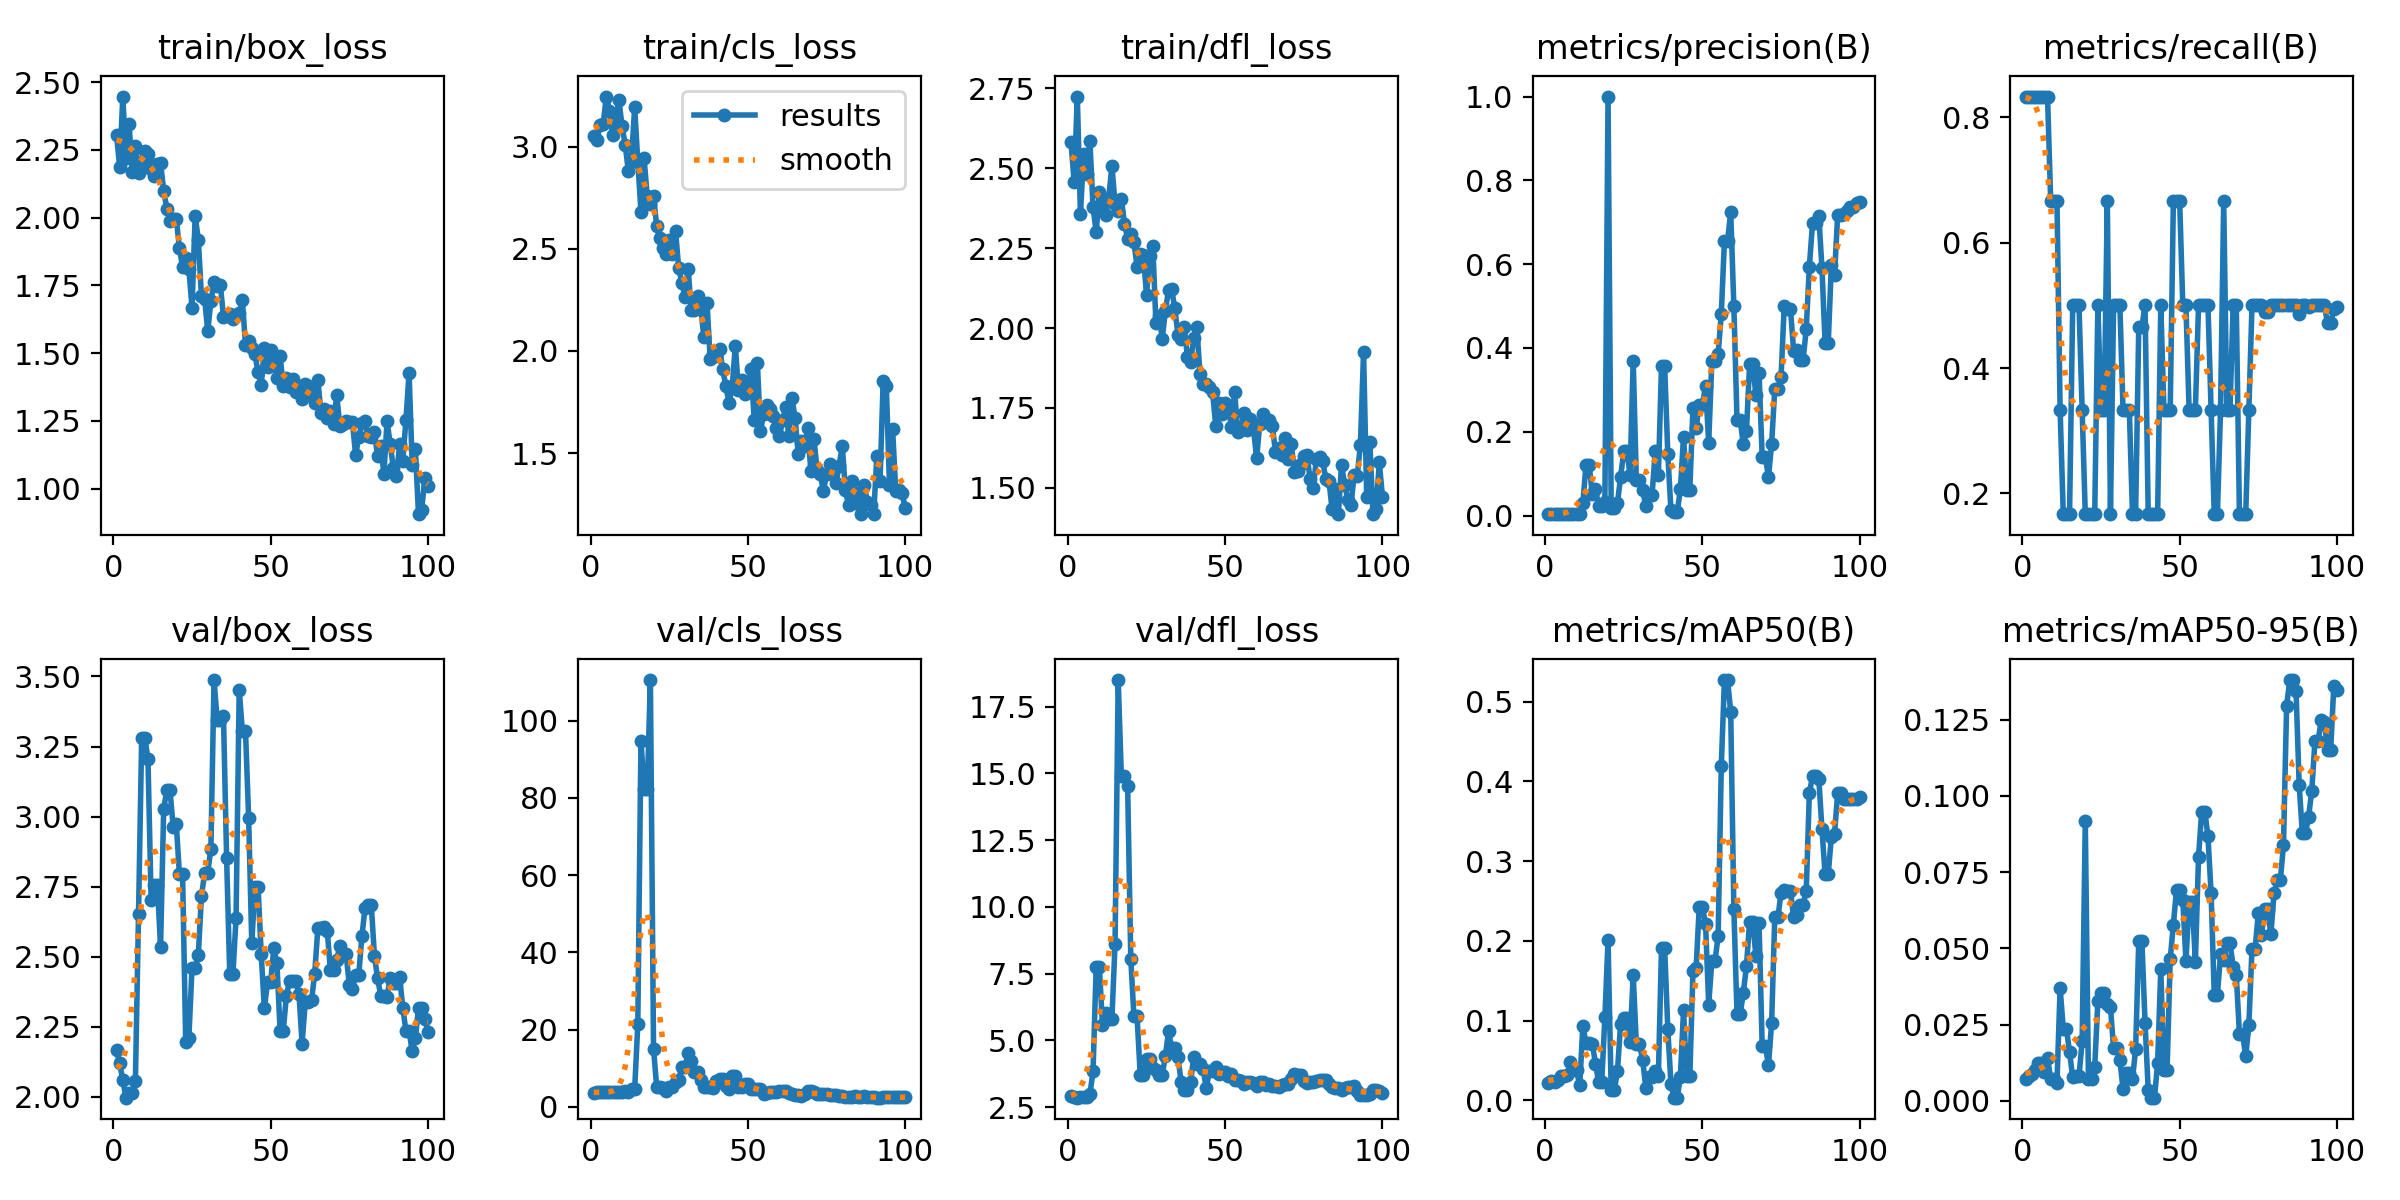

The data file committed next to this chart (first rows):
epoch, time, train/box_loss, train/cls_loss, train/dfl_loss, metrics/precision(B), metrics/recall(B), metrics/mAP50(B), metrics/mAP50-95(B), val/box_loss, val/cls_loss, val/dfl_loss, lr/pg0, lr/pg1, lr/pg2
1, 1.433, 2.306, 3.053, 2.581, 0.00417, 0.8333, 0.02155, 0.00728, 2.167, 3.678, 2.924, 0.0004444, 0.0004444, 0.0004444
2, 2.152, 2.188, 3.031, 2.457, 0.00417, 0.8333, 0.02383, 0.00826, 2.12, 3.786, 2.881, 0.0011, 0.0011, 0.0011
3, 2.867, 2.447, 3.108, 2.724, 0.00417, 0.8333, 0.02305, 0.00877, 2.06, 3.758, 2.855, 0.001743, 0.001743, 0.001743
4, 3.858, 2.221, 3.113, 2.356, 0.00417, 0.8333, 0.02493, 0.01014, 1.997, 3.775, 2.863, 0.001941, 0.001941, 0.001941
5, 4.854, 2.345, 3.245, 2.546, 0.00417, 0.8333, 0.03026, 0.01257, 2.013, 3.831, 2.897, 0.001921, 0.001921, 0.001921
6, 6.036, 2.168, 3.176, 2.481, 0.00417, 0.8333, 0.03026, 0.01257, 2.013, 3.831, 2.897, 0.001901, 0.001901, 0.001901
7, 7.216, 2.263, 3.057, 2.586, 0.00417, 0.8333, 0.032, 0.0094, 2.056, 3.849, 2.982, 0.001881, 0.001881, 0.001881
8, 8.318, 2.166, 3.135, 2.378, 0.00417, 0.8333, 0.04811, 0.01401, 2.653, 3.945, 3.837, 0.001861, 0.001861, 0.001861
9, 9.294, 2.206, 3.227, 2.3, 0.00333, 0.6667, 0.03755, 0.00737, 3.282, 3.851, 7.764, 0.001842, 0.001842, 0.001842
10, 10.1, 2.247, 3.099, 2.424, 0.00333, 0.6667, 0.03755, 0.00737, 3.282, 3.851, 7.764, 0.001822, 0.001822, 0.001822
11, 10.99, 2.235, 3.009, 2.378, 0.00333, 0.6667, 0.01877, 0.00596, 3.205, 4.15, 5.584, 0.001802, 0.001802, 0.001802
12, 11.98, 2.18, 2.878, 2.355, 0.02966, 0.3333, 0.09328, 0.03702, 2.702, 3.785, 6.021, 0.001782, 0.001782, 0.001782
13, 12.99, 2.153, 2.938, 2.406, 0.1215, 0.1667, 0.07139, 0.02372, 2.755, 4.551, 5.803, 0.001762, 0.001762, 0.001762
14, 13.94, 2.198, 3.193, 2.508, 0.1215, 0.1667, 0.07139, 0.02372, 2.755, 4.551, 5.803, 0.001743, 0.001743, 0.001743
15, 14.79, 2.203, 2.926, 2.389, 0.05035, 0.1667, 0.07114, 0.01605, 2.535, 21.42, 8.618, 0.001723, 0.001723, 0.001723
16, 15.67, 2.099, 2.682, 2.367, 0.06383, 0.5, 0.04595, 0.0078, 3.028, 94.74, 18.49, 0.001703, 0.001703, 0.001703
17, 16.54, 2.032, 2.943, 2.403, 0.02299, 0.5, 0.02332, 0.00812, 3.095, 82.2, 14.88, 0.001683, 0.001683, 0.001683
18, 17.37, 1.989, 2.756, 2.326, 0.02299, 0.5, 0.02332, 0.00812, 3.095, 82.2, 14.88, 0.001663, 0.001663, 0.001663
19, 18.45, 1.996, 2.721, 2.279, 0.03226, 0.3333, 0.1041, 0.01953, 2.965, 110.5, 14.52, 0.001644, 0.001644, 0.001644
20, 19.78, 1.996, 2.76, 2.295, 1, 0.1667, 0.2012, 0.09163, 2.973, 15.06, 8.058, 0.001624, 0.001624, 0.001624
21, 21.11, 1.888, 2.611, 2.27, 0.01798, 0.1667, 0.013, 0.00724, 2.794, 5.164, 5.895, 0.001604, 0.001604, 0.001604
22, 22.36, 1.817, 2.552, 2.19, 0.01798, 0.1667, 0.013, 0.00724, 2.794, 5.164, 5.895, 0.001584, 0.001584, 0.001584
23, 23.48, 1.851, 2.506, 2.23, 0.03033, 0.1667, 0.03701, 0.01117, 2.195, 4.888, 3.714, 0.001564, 0.001564, 0.001564
24, 24.46, 1.811, 2.473, 2.229, 0.09239, 0.5, 0.09597, 0.03287, 2.211, 4.118, 3.687, 0.001545, 0.001545, 0.001545
25, 25.27, 1.668, 2.544, 2.103, 0.1535, 0.3333, 0.1037, 0.03547, 2.46, 5.089, 4.297, 0.001525, 0.001525, 0.001525
26, 26.23, 2.008, 2.476, 2.224, 0.1535, 0.3333, 0.1037, 0.03547, 2.46, 5.089, 4.297, 0.001505, 0.001505, 0.001505
27, 27.04, 1.918, 2.586, 2.255, 0.0977, 0.6667, 0.07367, 0.0319, 2.506, 6.436, 3.968, 0.001485, 0.001485, 0.001485
28, 27.93, 1.71, 2.404, 2.014, 0.37, 0.1667, 0.1573, 0.03079, 2.715, 7.038, 3.897, 0.001465, 0.001465, 0.001465
29, 28.73, 1.702, 2.334, 2.039, 0.0846, 0.5, 0.07018, 0.01722, 2.799, 10.38, 3.704, 0.001446, 0.001446, 0.001446
30, 30.09, 1.581, 2.266, 1.967, 0.0846, 0.5, 0.07018, 0.01722, 2.799, 10.38, 3.704, 0.001426, 0.001426, 0.001426
31, 31.1, 1.691, 2.401, 2.054, 0.06126, 0.5, 0.05085, 0.01343, 2.886, 13.89, 4.419, 0.001406, 0.001406, 0.001406
32, 31.89, 1.762, 2.202, 2.118, 0.02282, 0.3333, 0.01591, 0.00392, 3.487, 11.94, 5.339, 0.001386, 0.001386, 0.001386
33, 33.1, 1.748, 2.199, 2.121, 0.04892, 0.3333, 0.02925, 0.00906, 3.345, 8.945, 4.717, 0.001366, 0.001366, 0.001366
34, 34.43, 1.752, 2.269, 2.062, 0.04892, 0.3333, 0.02925, 0.00906, 3.345, 8.945, 4.717, 0.001347, 0.001347, 0.001347
35, 35.77, 1.635, 2.214, 1.978, 0.1538, 0.1667, 0.03647, 0.00718, 3.359, 6.864, 4.361, 0.001327, 0.001327, 0.001327
36, 37.12, 1.638, 2.066, 1.965, 0.09652, 0.1667, 0.03066, 0.01698, 2.852, 5.149, 3.449, 0.001307, 0.001307, 0.001307
37, 38.19, 1.644, 2.237, 2.004, 0.3568, 0.4661, 0.1913, 0.05241, 2.437, 5.065, 3.152, 0.001287, 0.001287, 0.001287
38, 38.94, 1.626, 1.961, 1.911, 0.3568, 0.4661, 0.1913, 0.05241, 2.437, 5.065, 3.152, 0.001267, 0.001267, 0.001267
39, 39.94, 1.639, 1.987, 1.894, 0.1468, 0.5, 0.08937, 0.02563, 2.637, 5, 3.425, 0.001248, 0.001248, 0.001248
40, 40.71, 1.647, 1.976, 1.968, 0.01214, 0.1667, 0.02046, 0.00365, 3.452, 6.753, 4.378, 0.001228, 0.001228, 0.001228
41, 41.53, 1.695, 2.011, 2.003, 0.0087, 0.1667, 0.0033, 0.00109, 3.306, 7.11, 4.115, 0.001208, 0.001208, 0.001208
42, 42.39, 1.532, 1.91, 1.857, 0.0087, 0.1667, 0.0033, 0.00109, 3.306, 7.11, 4.115, 0.001188, 0.001188, 0.001188
43, 43.24, 1.544, 1.827, 1.825, 0.06261, 0.1667, 0.02957, 0.01245, 2.997, 5.396, 3.914, 0.001168, 0.001168, 0.001168
44, 44.43, 1.521, 1.746, 1.825, 0.1887, 0.5, 0.113, 0.04318, 2.548, 4.64, 3.217, 0.001149, 0.001149, 0.001149
45, 45.31, 1.496, 1.821, 1.815, 0.06177, 0.3333, 0.03016, 0.01018, 2.75, 8.11, 3.864, 0.001129, 0.001129, 0.001129
46, 46.15, 1.43, 2.026, 1.799, 0.06177, 0.3333, 0.03016, 0.01018, 2.75, 8.11, 3.864, 0.001109, 0.001109, 0.001109
47, 47.01, 1.382, 1.807, 1.695, 0.2577, 0.3333, 0.1624, 0.04652, 2.508, 5.117, 3.988, 0.001089, 0.001089, 0.001089
48, 48.03, 1.518, 1.856, 1.765, 0.2091, 0.6667, 0.1661, 0.05782, 2.316, 5.167, 3.729, 0.001069, 0.001069, 0.001069
49, 49.44, 1.451, 1.789, 1.73, 0.2634, 0.6667, 0.2426, 0.06923, 2.409, 5.926, 3.831, 0.00105, 0.00105, 0.00105
50, 50.73, 1.512, 1.814, 1.766, 0.2634, 0.6667, 0.2426, 0.06923, 2.409, 5.926, 3.831, 0.00103, 0.00103, 0.00103
51, 52.13, 1.479, 1.913, 1.755, 0.3101, 0.5, 0.221, 0.06591, 2.53, 4.68, 3.668, 0.00101, 0.00101, 0.00101
52, 53.13, 1.408, 1.663, 1.689, 0.1741, 0.5, 0.1201, 0.04584, 2.476, 4.728, 3.735, 0.0009902, 0.0009902, 0.0009902
53, 54.04, 1.489, 1.942, 1.801, 0.3686, 0.3333, 0.1749, 0.06517, 2.236, 4.623, 3.504, 0.0009704, 0.0009704, 0.0009704
54, 54.96, 1.38, 1.61, 1.676, 0.3686, 0.3333, 0.1749, 0.06517, 2.236, 4.623, 3.504, 0.0009506, 0.0009506, 0.0009506
55, 55.78, 1.407, 1.69, 1.681, 0.385, 0.3333, 0.2059, 0.04564, 2.36, 3.305, 3.49, 0.0009308, 0.0009308, 0.0009308
56, 56.61, 1.374, 1.738, 1.735, 0.481, 0.5, 0.4188, 0.08004, 2.413, 3.605, 3.354, 0.000911, 0.000911, 0.000911
57, 57.47, 1.405, 1.718, 1.682, 0.6552, 0.5, 0.5272, 0.09485, 2.414, 3.925, 3.451, 0.0008912, 0.0008912, 0.0008912
58, 58.35, 1.355, 1.679, 1.715, 0.6552, 0.5, 0.5272, 0.09485, 2.414, 3.925, 3.451, 0.0008714, 0.0008714, 0.0008714
59, 59.35, 1.373, 1.625, 1.685, 0.7246, 0.5, 0.4872, 0.0867, 2.368, 3.928, 3.402, 0.0008516, 0.0008516, 0.0008516
60, 60.17, 1.33, 1.583, 1.593, 0.4993, 0.3326, 0.2398, 0.06802, 2.19, 4.224, 3.297, 0.0008318, 0.0008318, 0.0008318
... 40 more rows
